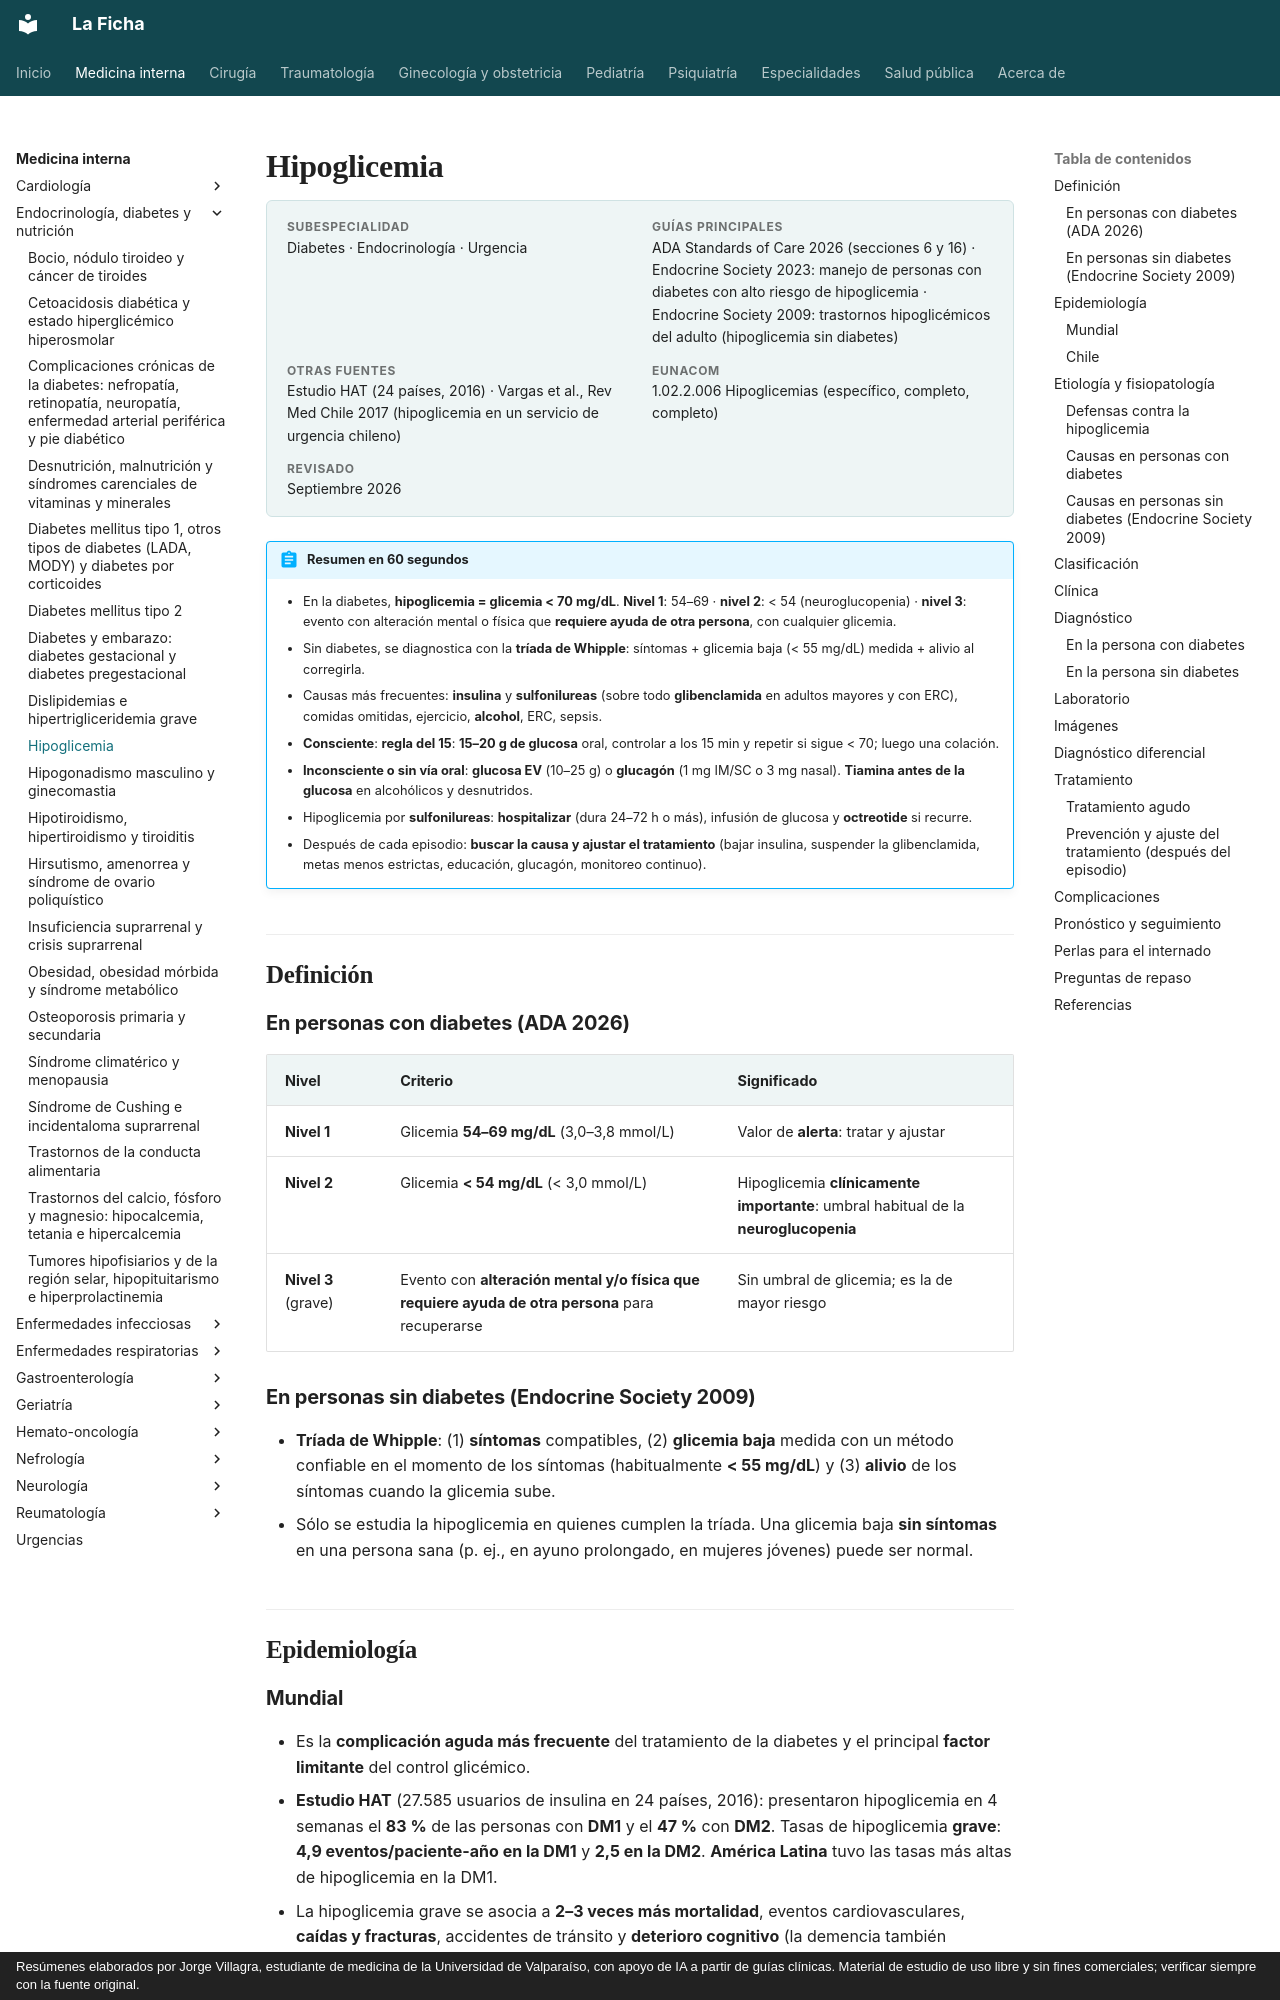

repository: jorgevillagrareyes-dotcom/Medicina-interna · page: endocrinologia/hipoglicemia.html · generator: mkdocs · copyright: Resúmenes elaborados por Jorge Villagra, estudiante de medicina de la Universidad de Valparaíso, con apoyo de IA a partir de guías clínicas. Material de estudio de uso libre y sin fines comerciales; verificar siempre con la fuente original.

---
tags:
  - Endocrinología
  - Diabetes
  - Urgencia
  - Frecuente en sala
---

# Hipoglicemia

<div class="ficha" markdown>

**Subespecialidad**
Diabetes · Endocrinología · Urgencia

**Guías principales**
ADA Standards of Care 2026 (secciones 6 y 16) · Endocrine Society 2023: manejo de personas con diabetes con alto riesgo de hipoglicemia · Endocrine Society 2009: trastornos hipoglicémicos del adulto (hipoglicemia sin diabetes)

**Otras fuentes**
Estudio HAT (24 países, 2016) · Vargas et al., Rev Med Chile 2017 (hipoglicemia en un servicio de urgencia chileno)

**EUNACOM**
1.02.2.006 Hipoglicemias (específico, completo, completo)

**Revisado**
Septiembre 2026

</div>

!!! abstract "Resumen en 60 segundos"
    - En la diabetes, **hipoglicemia = glicemia < 70 mg/dL**. **Nivel 1**: 54–69 · **nivel 2**: < 54 (neuroglucopenia) · **nivel 3**: evento con alteración mental o física que **requiere ayuda de otra persona**, con cualquier glicemia.
    - Sin diabetes, se diagnostica con la **tríada de Whipple**: síntomas + glicemia baja (< 55 mg/dL) medida + alivio al corregirla.
    - Causas más frecuentes: **insulina** y **sulfonilureas** (sobre todo **glibenclamida** en adultos mayores y con ERC), comidas omitidas, ejercicio, **alcohol**, ERC, sepsis.
    - **Consciente**: **regla del 15**: **15–20 g de glucosa** oral, controlar a los 15 min y repetir si sigue < 70; luego una colación.
    - **Inconsciente o sin vía oral**: **glucosa EV** (10–25 g) o **glucagón** (1 mg IM/SC o 3 mg nasal). **Tiamina antes de la glucosa** en alcohólicos y desnutridos.
    - Hipoglicemia por **sulfonilureas**: **hospitalizar** (dura 24–72 h o más), infusión de glucosa y **octreotide** si recurre.
    - Después de cada episodio: **buscar la causa y ajustar el tratamiento** (bajar insulina, suspender la glibenclamida, metas menos estrictas, educación, glucagón, monitoreo continuo).

## Definición

### En personas con diabetes (ADA 2026)

| Nivel | Criterio | Significado |
|---|---|---|
| **Nivel 1** | Glicemia **54–69 mg/dL** (3,0–3,8 mmol/L) | Valor de **alerta**: tratar y ajustar |
| **Nivel 2** | Glicemia **< 54 mg/dL** (< 3,0 mmol/L) | Hipoglicemia **clínicamente importante**: umbral habitual de la **neuroglucopenia** |
| **Nivel 3** (grave) | Evento con **alteración mental y/o física que requiere ayuda de otra persona** para recuperarse | Sin umbral de glicemia; es la de mayor riesgo |

### En personas sin diabetes (Endocrine Society 2009)

- **Tríada de Whipple**: (1) **síntomas** compatibles, (2) **glicemia baja** medida con un método confiable en el momento de los síntomas (habitualmente **< 55 mg/dL**) y (3) **alivio** de los síntomas cuando la glicemia sube.
- Sólo se estudia la hipoglicemia en quienes cumplen la tríada. Una glicemia baja **sin síntomas** en una persona sana (p. ej., en ayuno prolongado, en mujeres jóvenes) puede ser normal.

## Epidemiología

### Mundial

- Es la **complicación aguda más frecuente** del tratamiento de la diabetes y el principal **factor limitante** del control glicémico.
- **Estudio HAT** (27.585 usuarios de insulina en 24 países, 2016): presentaron hipoglicemia en 4 semanas el **83 %** de las personas con **DM1** y el **47 %** con **DM2**. Tasas de hipoglicemia **grave**: **4,9 eventos/paciente-año en la DM1** y **2,5 en la DM2**. **América Latina** tuvo las tasas más altas de hipoglicemia en la DM1.
- La hipoglicemia grave se asocia a **2–3 veces más mortalidad**, eventos cardiovasculares, **caídas y fracturas**, accidentes de tránsito y **deterioro cognitivo** (la demencia también aumenta el riesgo de hipoglicemia: relación bidireccional).
- En los hospitalizados con diabetes, la hipoglicemia es frecuente y se asocia a **mayor estadía y mortalidad**; la mayoría es **evitable** (ayuno sin ajuste de insulina, suspensión de corticoides).
